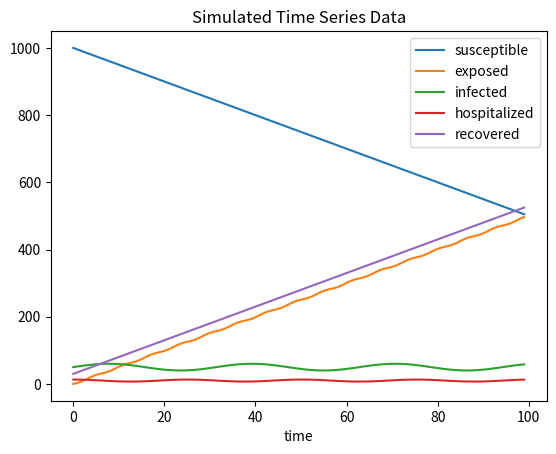

The matplotlib source for this figure:
import numpy as np
import pandas as pd # type: ignore
import matplotlib.pyplot as plt

# Function to generate synthetic SEIHR-style data
def generate_synthetic_seihr():
    time = np.arange(100)
    susceptible = 1000 - 5 * time
    exposed = 5 * time - 2 * np.sin(time)
    infected = 10 * np.sin(time / 5) + 50
    hospitalized = 3 * np.cos(time / 4) + 10
    recovered = 5 * time + 30

    df = pd.DataFrame({
        'time': time,
        'susceptible': susceptible.clip(min=0),
        'exposed': exposed.clip(min=0),
        'infected': infected.clip(min=0),
        'hospitalized': hospitalized.clip(min=0),
        'recovered': recovered.clip(min=0),
    })
    
    df.to_csv("time_series.csv", index=False)
    print("Data saved to time_series.csv")
    return df

if __name__ == "__main__":
    df = generate_synthetic_seihr()
    df.plot(x='time')
    plt.title("Simulated Time Series Data")
    plt.show()
    input("Press Enter to exit...")
